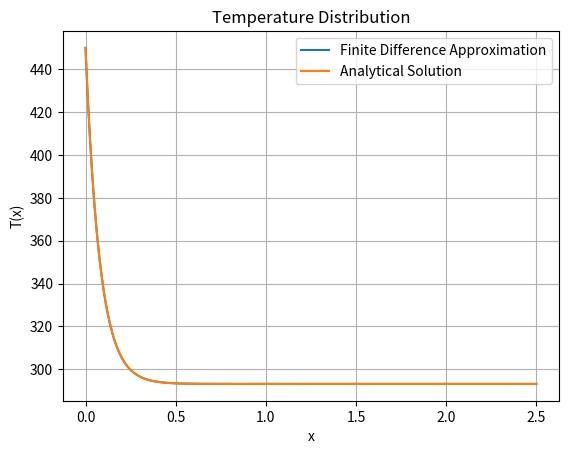
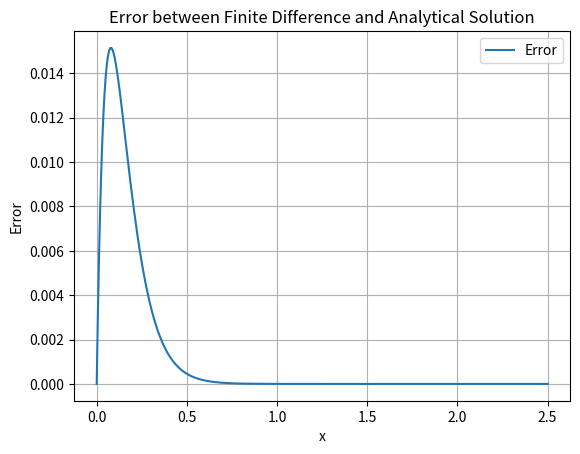
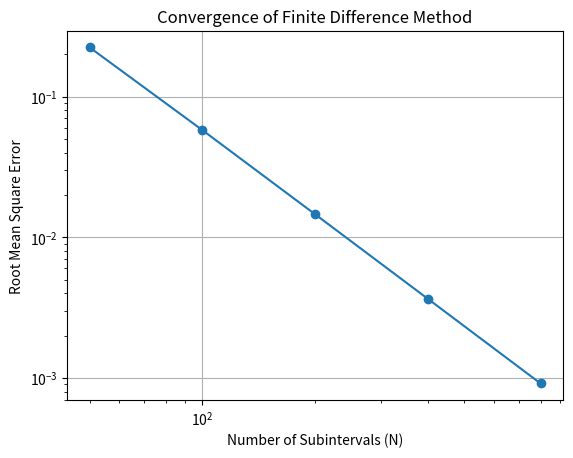
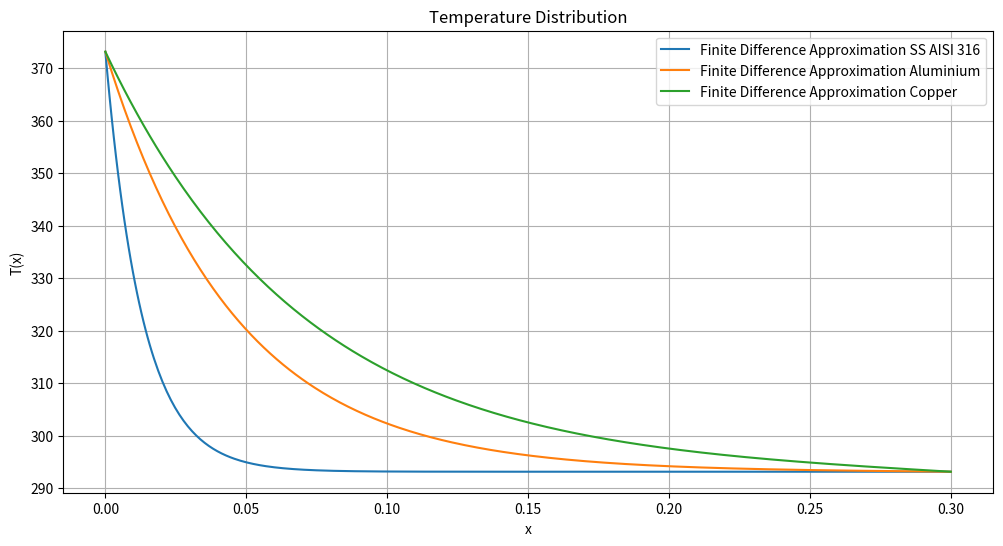
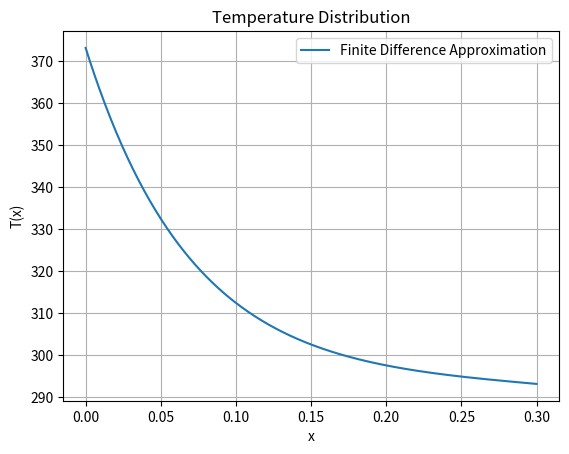
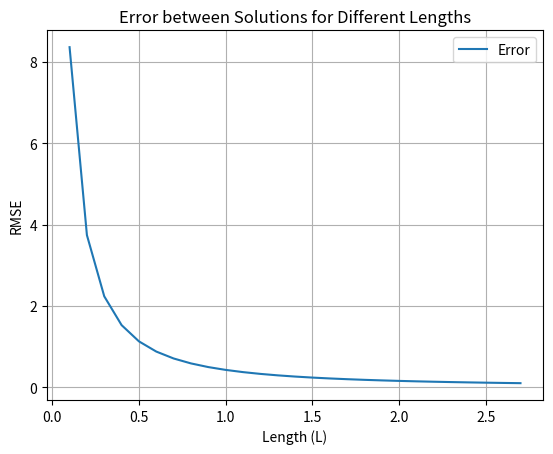
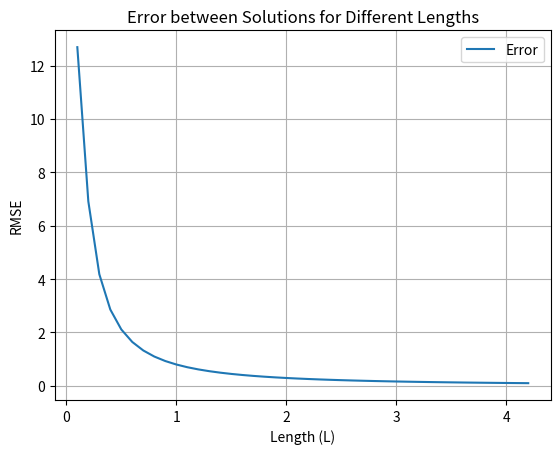
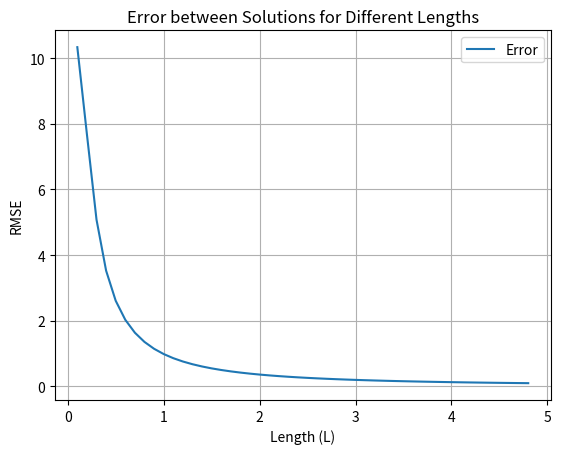

Here is the Python script that generated these plots, in order:
#%%
import numpy as np
import matplotlib.pyplot as plt

class second_derivative:
    def __init__(self, a_1, a_2, T_inf):
        self.a_1 = a_1
        self.a_2 = a_2
        self.T_inf = T_inf

    def __call__(self, x, y):
        T, s = y
        dTdx =  s
        dsdx =  self.a_1 * (self.T_inf - T) - self.a_2 * (T**4 - self.T_inf**4)
        return [dTdx, dsdx]


def finite_difference(a_1, a_2, T_inf, T_s, L, N=100):
    ''' Calculates the finite difference approximation of the second derivative of T with respect to x.
    parameters:
        a_1: The coefficient of the linear term in the second derivative.
        a_2: The coefficient of the nonlinear term in the second derivative.
        T_inf: The ambient temperature. second boundary condition.
        function: The function that takes in x and y and returns the finite difference approximation of the second derivative of T with respect to x.
        T_s: The initial temperature at x=0. first boundary condition.
        N: The number of subintervals to calculate the finite difference approximation over.
        L: The length of the domain to calculate the finite difference approximation over.
    Returns:
        A function that takes in x and y and returns the finite difference approximation of the second derivative of T with respect to x.
    '''
    x = np.linspace(0, L, N + 1) # Create a grid of points, where L is the length of the domain and N+1 is the number of points.
    h = L / N # Calculate the step size based on the number of subintervals and the length of the domain.
    T0 = np.zeros(N+1) # Initialize an array to store the temperature values at each point in the grid.
    T0[0] = T_s
    T0[-1] = T_inf

    def T_analytical(x):  # The analytical solution to the simplified problem, which is derived from the linearized version of the heat transfer equation, can be expressed as an exponential decay function. This function describes how the temperature T changes with respect to the distance x along the rod, starting from the initial temperature T_s at x=0 and approaching the ambient temperature T_inf as x increases.
        return T_inf + (T_s - T_inf) * np.exp(-np.sqrt(a_1) * x)


    F_list = []

    def F(T):
        F_vec = np.zeros(N-1)


        for i in range(1, N):
            #test = h**2 * (a_1 * (T_inf - T[i]))
            F_i = (T[i-1] - 2*T[i] + T[i+1]) - h**2 * (a_1 * (T[i]-T_inf) + a_2 * (T[i]**4 - T_inf**4)) # Calculate the finite difference approximation of the second derivative of T with respect to x at point i.
            F_vec[i-1] = F_i

        F_list.append(F_vec)
        return F_vec

    def jacobian(T):
        J = np.zeros((N-1, N-1))
        for i in range(1, N):
            # Calculate the Jacobian matrix of the finite difference approximation of the second derivative of T with respect to x at point i.
            J[i-1, i-1] = -2-h**2*(a_1+a_2*4*T[i]**3) # Calculate the diagonal elements of the Jacobian matrix.

            if i > 1: # Calculate the off-diagonal elements of the Jacobian matrix.
                J[i-1, i-2] = 1

            if i < N-2:
                J[i-1, i] = 1
        return J

    def newton_method(T0, tol=1e-6, max_iter=1000):
        T = T0.copy()
        for _ in range(max_iter):
            F_vec = F(T)
            J = jacobian(T)

            delta_T = np.linalg.solve(J, -F_vec) # Solve the linear system J * delta_T = -F_vec to find the update for T.
            T[1:-1] += delta_T # Update the interior points of T using the calculated delta_T.
            #print("Current T:", T)
            #plot_function(x, T, T_analytical, multiple=False)
            if np.linalg.norm(delta_T) < tol: # Check for convergence by comparing the norm of delta_T to a specified tolerance.
                return T
        print("Warning: Newton's method did not converge within the maximum number of iterations.")
        return T

    # get a start guess for T using the boundary conditions and a linear interpolation between them.
    for i in range(1, N):
        T0[i] = T_s + (T_inf - T_s) * (x[i] / L)

    T = newton_method(T0)

    return x, T



def plot_function(x, T, T_analytical=None, multiple=False):

    if multiple:
        plt.figure(figsize=(12, 6))
        for key in T:
            plt.plot(x, T[key], label=f'Finite Difference Approximation {key}')
    else:
        plt.plot(x, T, label='Finite Difference Approximation')
    if T_analytical is not None:
        plt.plot(x, T_analytical(x), label='Analytical Solution')
    plt.xlabel('x')
    plt.ylabel('T(x)')
    plt.title('Temperature Distribution')
    plt.legend()
    plt.grid()
    plt.show()

def plot_error(x, error, xlabel='x', ylabel='Error', title='Error between Finite Difference and Analytical Solution'):
    import matplotlib.pyplot as plt
    plt.plot(x, error, label='Error')
    plt.xlabel(xlabel)
    plt.ylabel(ylabel)
    plt.title(title)
    plt.legend()
    plt.grid()
    plt.show()
#%%

def main():
        #%%

        T_inf = 293.15 # ambient temperature in Kelvin
        sigma = 5.67*10**(-8) # Stefan-Boltzmann constant


        #%% 8.3
        D = 4.13*10**(-3)
        T_s = 450
        K = 240
        h_c = 40
        epsilon = 0.4
        a_1 = 4 * h_c / (D * K)

        a_2 = 0
        # Since we are ignoring radiation, the coefficient of the nonlinear term in the second derivative is set to zero. which simplifies the problem to a linear one, and we can focus on the convective heat transfer aspect of the problem.
        L = 2.5
        N = 400

        x_fd, T_fd = finite_difference(a_1, a_2, T_inf, T_s, L, N)
        #print("Finite difference approximation of T:", T_fd)

        def T_analytical(x): # The analytical solution to the simplified problem, which is derived from the linearized version of the heat transfer equation, can be expressed as an exponential decay function. This function describes how the temperature T changes with respect to the distance x along the rod, starting from the initial temperature T_s at x=0 and approaching the ambient temperature T_inf as x increases.
            return T_inf + (T_s - T_inf) * np.exp(-np.sqrt(a_1) * x)

        # Plot the results
        plot_function(x_fd, T_fd, T_analytical)

        # Error analysis
        T_analytical_values = T_analytical(x_fd)
        error = np.abs(T_fd - T_analytical_values)
        plot_error(x_fd, error)

        # 8.3.b
        # meansquare error norm (np.mean = )
        rmse = np.mean(error**2)**0.5 # = np.sqrt(1/N-1 * np.sum(error**2)) # Calculate the mean square error norm, which provides a measure of the average magnitude of the errors between the finite difference approximation and the analytical solution. It is computed by taking the square root of the mean of the squared errors, giving us an indication of how well the finite difference method approximates the true solution across the entire domain.
        print("Root Mean Square Error:", rmse)

        #% 8.3.b

        N = [50, 100, 200, 400, 800]
        rmse_values = []
        for n in N:
            x_fd, T_fd = finite_difference(a_1, a_2, T_inf, T_s, L, n)
            T_analytical_values = T_analytical(x_fd)
            error = np.abs(T_fd - T_analytical_values)
            rmse = np.mean(error**2)**0.5
            rmse_values.append(rmse)
            print(f"N={n}, Root Mean Square Error: {rmse:.6e}")

        # Calculate order of convergence
        for i in range(1, len(N)):
            order = np.log(rmse_values[i-1] / rmse_values[i]) / np.log(N[i] / N[i-1])
            print(f"Order of convergence between N={N[i-1]} and N={N[i]}: {order:.2f}")

        plt.plot(N, rmse_values, marker='o')
        plt.xscale('log')
        plt.yscale('log')
        plt.xlabel('Number of Subintervals (N)')
        plt.ylabel('Root Mean Square Error')
        plt.title('Convergence of Finite Difference Method')
        plt.grid()
        plt.show()



        #%% 8.4.a

        L = 0.3 #
        D = 5.0*10**(-3)
        T_0 = 373.15
        N = 400

        # Temperature_distribution with different materials
        materials = {
            'SS AISI 316': {'K': 14, 'h_c': 100, 'epsilon': 0.17},
            'Aluminium': {'K': 180, 'h_c': 100, 'epsilon': 0.85},
            'Copper': {'K': 398, 'h_c': 100, 'epsilon': 0.03}
        }
        Temp_dict = {}
        for material, properties in materials.items():
            K = properties['K']
            h_c = properties['h_c']
            epsilon = properties['epsilon']

            a_1 = 4 * h_c / (D * K)
            a_2 = 4*epsilon * sigma / (D * K)

            x_fd, T_fd = finite_difference(a_1, a_2, T_inf, T_0, L, N)
            Temp_dict[material] = T_fd
        # Plot the results for different materials
        plot_function(x_fd, Temp_dict, multiple=True)
        #print("Finite difference approximation of T:", T_fd)

        #plot the results
        plot_function(x_fd, T_fd)

        def compare_solutions(L1, L2):
            x1, T1 = finite_difference(a_1, a_2, T_inf, T_0, L1, N)
            x2, T2 = finite_difference(a_1, a_2, T_inf, T_0, L2, N)

            # interpolate T2 onto the x1 grid
            #plot_function(x1, {'L1': T1, 'L2': np.interp(x1, x2, T2)}, multiple=True)

            T2_on_x1 = np.interp(x1, x2, T2)

            error = T1 - T2[:len(T1)] # Calculate the error between the two solutions at the corresponding points in the x1 grid.
            rmse = np.sqrt(np.mean(error**2))

            return rmse

        def find_infinite_length(L0=0.1, tol=1e-1):
            L = L0

            max_L = 10.0  # Set a maximum length to prevent infinite loops
            error_list = []
            L_values = []
            while L < max_L:
                err = compare_solutions(L, L+0.1)

                print(f"L={L:.3f}, error={err:.6e}")
                error_list.append(err)
                L_values.append(L)

                if err < tol:
                    break

                L += 0.1
            plot_error(L_values, error_list, xlabel='Length (L)', ylabel='RMSE',
                       title='Error between Solutions for Different Lengths')

            # log log plot of error vs L
            '''error_list = []
            L_values = []
            L_test = L0
            for i in range(15):
                err = compare_solutions(L_test, L_test*2)
                print(f"L={L_test:.3f}, error={err:.6e}")
                error_list.append(err)
                L_values.append(L_test)
                L_test *= 2
            plt.figure(figsize=(8, 6))
            plt.plot(L_values, error_list, marker='o')
            plt.xscale('log')
            plt.yscale('log')
            plt.xlabel('Length (L)')
            plt.ylabel('Root Mean Square Error')
            plt.title('Convergence of Solutions as Length Increases')
            plt.grid()
            plt.show()'''

            return L
        L_infinite = {}

        for material, properties in materials.items():
            K = properties['K']
            h_c = properties['h_c']
            epsilon = properties['epsilon']

            a_1 = 4 * h_c / (D * K)
            a_2 = 4*epsilon * sigma / (D * K)

            L_infinite[material] = find_infinite_length()

        for material, L in L_infinite.items():
            print(f"Estimated length for infinite approximation ({material}): {L:.3f} m")




if __name__ == "__main__":
    try:
        main()
    except KeyboardInterrupt:
        print("Program interrupted by user.")
